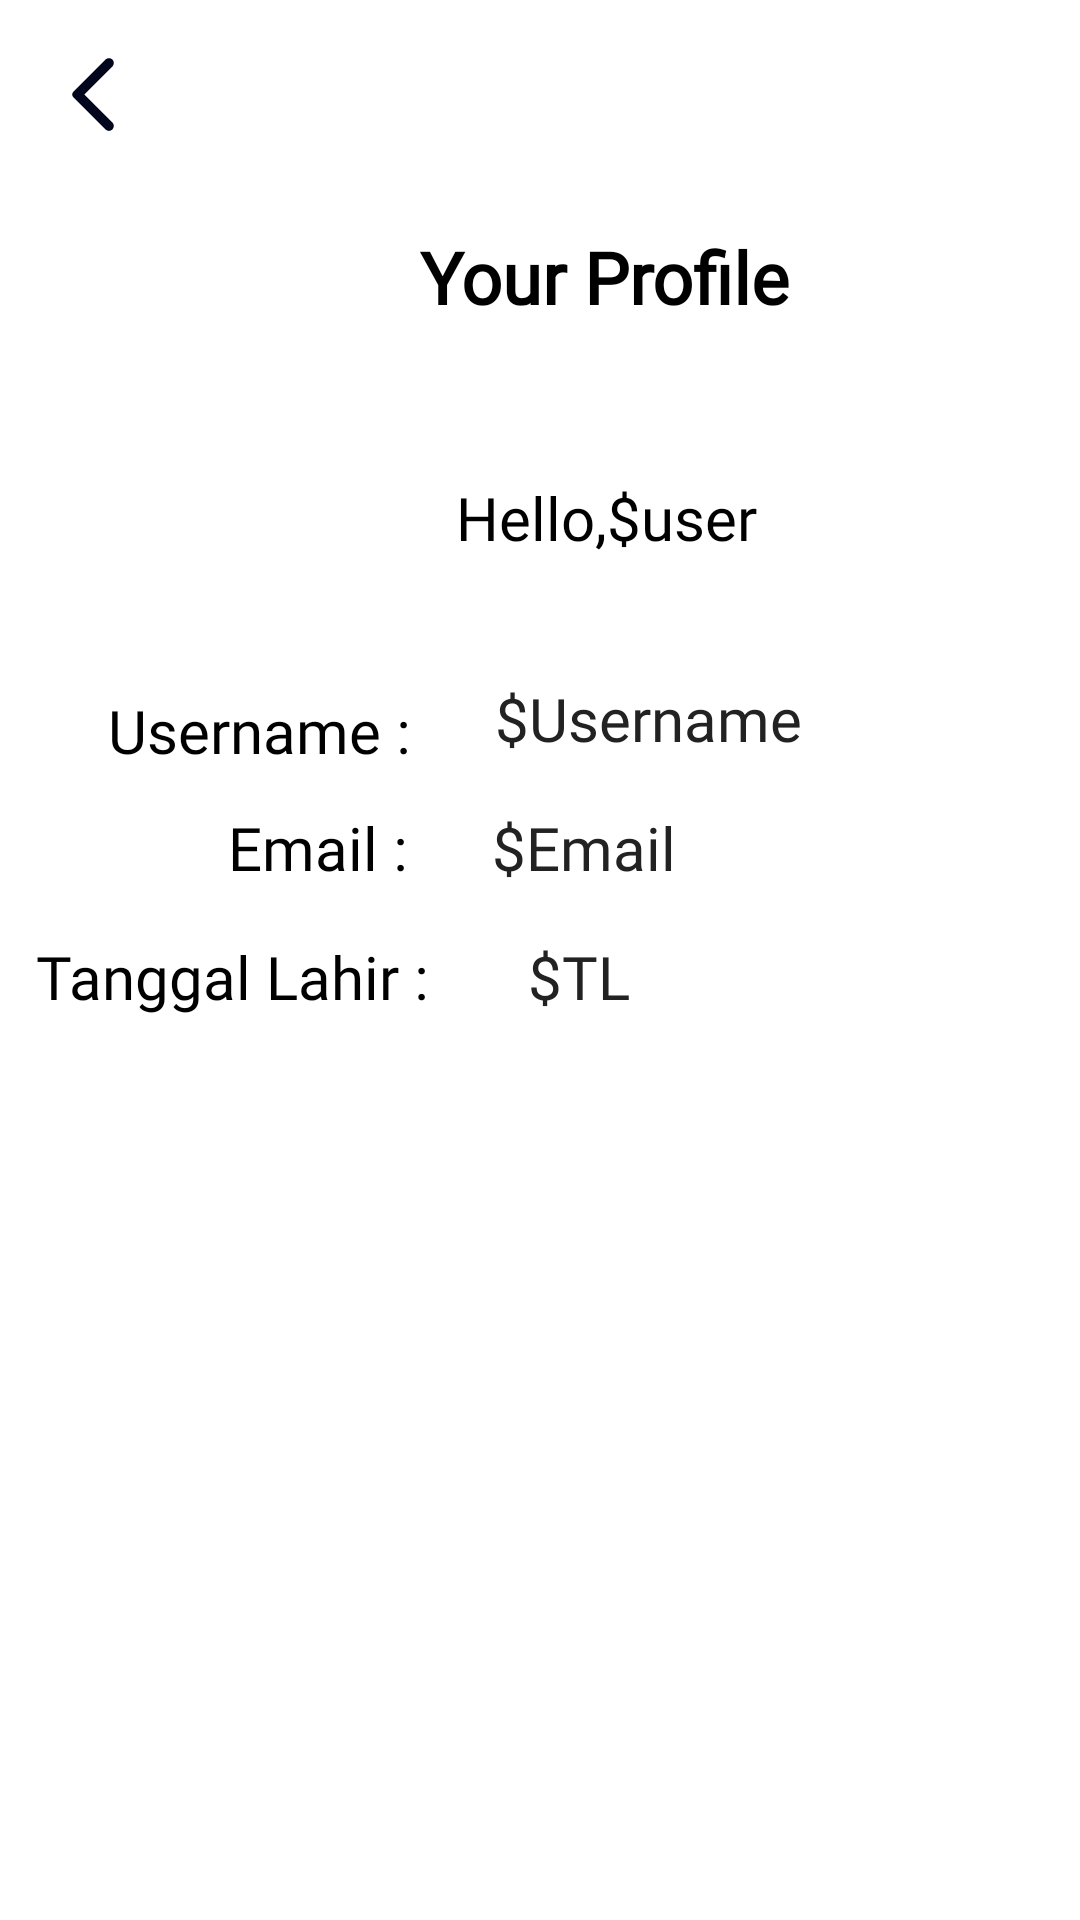

This screen was rendered from an Android layout file. Write that file and the resources it references.
<!-- AndroidManifest.xml: application theme Theme.Pemobfinalproject -->
<!-- res/layout/activity_profile.xml -->
<?xml version="1.0" encoding="utf-8"?>
<androidx.constraintlayout.widget.ConstraintLayout xmlns:android="http://schemas.android.com/apk/res/android"
    xmlns:app="http://schemas.android.com/apk/res-auto"
    xmlns:tools="http://schemas.android.com/tools"
    android:layout_width="match_parent"
    android:layout_height="match_parent"
    tools:context=".Profile">

    <TextView
        android:id="@+id/TVHello3"
        android:layout_width="wrap_content"
        android:layout_height="wrap_content"
        android:layout_marginStart="140dp"
        android:layout_marginTop="76dp"
        android:fontFamily="@font/roboto_bold"
        android:text="Your Profile"
        android:textColor="#000000"
        android:textSize="24sp"
        android:textStyle="bold"
        app:layout_constraintStart_toStartOf="parent"
        app:layout_constraintTop_toTopOf="parent" />

    <TextView
        android:id="@+id/TVTL"
        android:layout_width="wrap_content"
        android:layout_height="wrap_content"
        android:layout_marginStart="28dp"
        android:layout_marginTop="16dp"
        android:fontFamily="@font/roboto_bold"
        android:text="$TL"
        android:textColor="#222222"
        android:textSize="20sp"
        app:layout_constraintStart_toEndOf="@+id/textView6"
        app:layout_constraintTop_toBottomOf="@+id/TVEmail" />

    <TextView
        android:id="@+id/textView8"
        android:layout_width="wrap_content"
        android:layout_height="wrap_content"
        android:layout_marginStart="76dp"
        android:layout_marginTop="12dp"
        android:fontFamily="@font/roboto_bold"
        android:text="Email :"
        android:textColor="#000000"
        android:textSize="20sp"
        app:layout_constraintStart_toStartOf="parent"
        app:layout_constraintTop_toBottomOf="@+id/textView4" />

    <TextView
        android:id="@+id/TVEmail"
        android:layout_width="wrap_content"
        android:layout_height="wrap_content"
        android:layout_marginStart="28dp"
        android:layout_marginTop="16dp"
        android:fontFamily="@font/roboto_bold"
        android:text="$Email"
        android:textColor="#222222"
        android:textSize="20sp"
        app:layout_constraintStart_toEndOf="@+id/textView8"
        app:layout_constraintTop_toBottomOf="@+id/TVUsername" />

    <TextView
        android:id="@+id/textView6"
        android:layout_width="wrap_content"
        android:layout_height="wrap_content"
        android:layout_marginStart="12dp"
        android:layout_marginTop="16dp"
        android:fontFamily="@font/roboto_bold"
        android:text="Tanggal Lahir : "
        android:textColor="#000000"
        android:textSize="20sp"
        app:layout_constraintStart_toStartOf="parent"
        app:layout_constraintTop_toBottomOf="@+id/textView8" />

    <TextView
        android:id="@+id/TVUsername"
        android:layout_width="wrap_content"
        android:layout_height="wrap_content"
        android:layout_marginStart="28dp"
        android:layout_marginTop="40dp"
        android:fontFamily="@font/roboto_bold"
        android:text="$Username"
        android:textColor="#222222"
        android:textSize="20sp"
        app:layout_constraintStart_toEndOf="@+id/textView4"
        app:layout_constraintTop_toBottomOf="@+id/TVHelloUser" />

    <TextView
        android:id="@+id/TVHelloUser"
        android:layout_width="wrap_content"
        android:layout_height="wrap_content"
        android:layout_marginTop="24dp"
        android:fontFamily="@font/roboto_bold"
        android:text="$user"
        android:textColor="#000000"
        android:textSize="20sp"
        app:layout_constraintStart_toEndOf="@+id/TVHello"
        app:layout_constraintTop_toBottomOf="@+id/imageView4" />

    <ImageView
        android:id="@+id/Backbutton"
        android:layout_width="31dp"
        android:layout_height="31dp"
        android:layout_marginStart="16dp"
        android:layout_marginTop="16dp"
        app:layout_constraintStart_toStartOf="parent"
        app:layout_constraintTop_toTopOf="parent"
        app:srcCompat="@drawable/back_icon" />

    <ImageView
        android:id="@+id/imageView4"
        android:layout_width="wrap_content"
        android:layout_height="wrap_content"
        android:layout_marginStart="136dp"
        android:layout_marginTop="88dp"
        app:layout_constraintStart_toStartOf="parent"
        app:layout_constraintTop_toBottomOf="@+id/Backbutton"
        app:srcCompat="@drawable/profile_user__2_" />

    <TextView
        android:id="@+id/TVHello"
        android:layout_width="wrap_content"
        android:layout_height="wrap_content"
        android:layout_marginStart="152dp"
        android:layout_marginTop="24dp"
        android:fontFamily="@font/roboto_bold"
        android:text="Hello,"
        android:textColor="#000000"
        android:textSize="20sp"
        app:layout_constraintStart_toStartOf="parent"
        app:layout_constraintTop_toBottomOf="@+id/imageView4" />

    <TextView
        android:id="@+id/textView4"
        android:layout_width="wrap_content"
        android:layout_height="wrap_content"
        android:layout_marginStart="36dp"
        android:layout_marginTop="44dp"
        android:fontFamily="@font/roboto_bold"
        android:text="Username :"
        android:textColor="#000000"
        android:textSize="20sp"
        app:layout_constraintStart_toStartOf="parent"
        app:layout_constraintTop_toBottomOf="@+id/TVHello" />

</androidx.constraintlayout.widget.ConstraintLayout>
<!-- resources referenced by this layout -->
<resources>
  <!-- drawable back_icon (drawable) -->
  <vector android:height="24dp" android:tint="#03071E"
      android:viewportHeight="24" android:viewportWidth="24"
      android:width="24dp" xmlns:android="http://schemas.android.com/apk/res/android">
  
      <path android:fillColor="@android:color/white" android:pathData="M16.62,2.99c-0.49,-0.49 -1.28,-0.49 -1.77,0L6.54,11.3c-0.39,0.39 -0.39,1.02 0,1.41l8.31,8.31c0.49,0.49 1.28,0.49 1.77,0s0.49,-1.28 0,-1.77L9.38,12l7.25,-7.25c0.48,-0.48 0.48,-1.28 -0.01,-1.76z"/>
  
  </vector>
  <style name="Theme.Pemobfinalproject" parent="Theme.MaterialComponents.DayNight.NoActionBar">
          
          <item name="colorPrimary">@color/purple_500</item>
          <item name="colorPrimaryVariant">#828283</item>
          <item name="colorOnPrimary">@color/white</item>
          
          <item name="colorSecondary">@color/teal_200</item>
          <item name="colorSecondaryVariant">@color/teal_700</item>
          <item name="colorOnSecondary">@color/black</item>
          
          <item name="android:statusBarColor" tools:targetApi="l">?attr/colorPrimaryVariant</item>
          
          <item name="android:buttonStyleToggle">@color/btnColor1</item>
      </style>
  <color name="purple_500">#FF6200EE</color>
  <color name="white">#FFFFFFFF</color>
  <color name="teal_200">#FF03DAC5</color>
  <color name="teal_700">#FF018786</color>
  <color name="black">#FF000000</color>
  <color name="btnColor1">#0472F6</color>
</resources>
